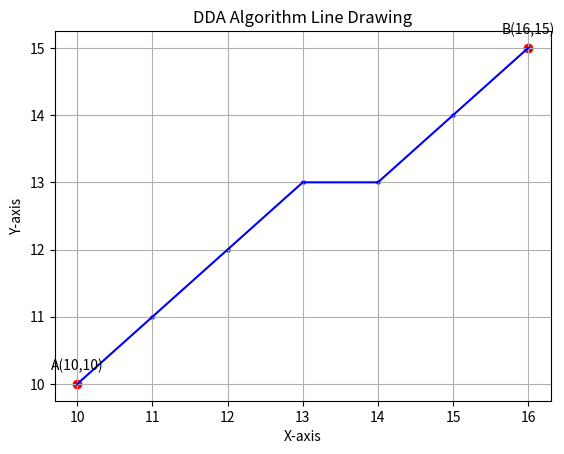

The matplotlib source for this figure:
import matplotlib.pyplot as plt

# Define the endpoints A and B
xA, yA = 10, 10
xB, yB = 16, 15

# Calculate differences and number of steps
dx = xB - xA
dy = yB - yA
N = max(abs(dx), abs(dy))

# Calculate increments
dx /= N
dy /= N

# Initialize the current point
x, y = xA, yA

# List to store the generated points
points = [(x, y)]

# Generate the points using DDA Algorithm
for _ in range(N):
    x += dx
    y += dy
    points.append((round(x), round(y)))

# Extract x and y coordinates from the points
x_coords, y_coords = zip(*points)

# Plot the points
plt.scatter(x_coords, y_coords, color='blue', s=5)  # Adjust size and color as needed
plt.plot(x_coords, y_coords, color='blue')
plt.scatter([xA, xB], [yA, yB], color='red', marker='o')  # Mark endpoints in red
plt.annotate('A(10,10)', (xA, yA), textcoords="offset points", xytext=(0,10), ha='center')
plt.annotate('B(16,15)', (xB, yB), textcoords="offset points", xytext=(0,10), ha='center')

plt.title('DDA Algorithm Line Drawing')
plt.xlabel('X-axis')
plt.ylabel('Y-axis')
plt.grid(True)
plt.show()
